9-way image classification set "diseases" from GitHub (RobertMercieca/Dissertation); label vocabulary: apple apple scab, apple cedar apple rust, apple healthy, grape black rot, grape esca black measles, grape healthy, potato early blight, potato late blight, potato healthy.

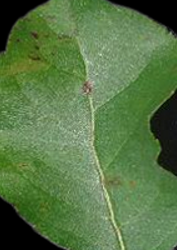
Label: apple apple scab

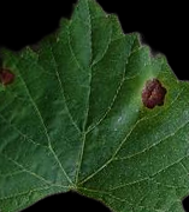
Label: grape black rot

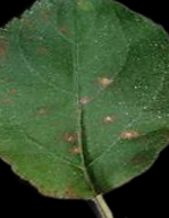
Label: apple cedar apple rust

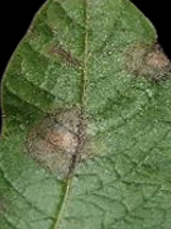
Label: potato late blight

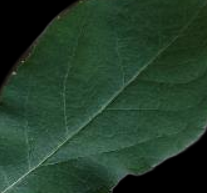
Label: apple healthy

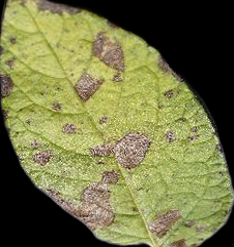
Label: potato early blight
